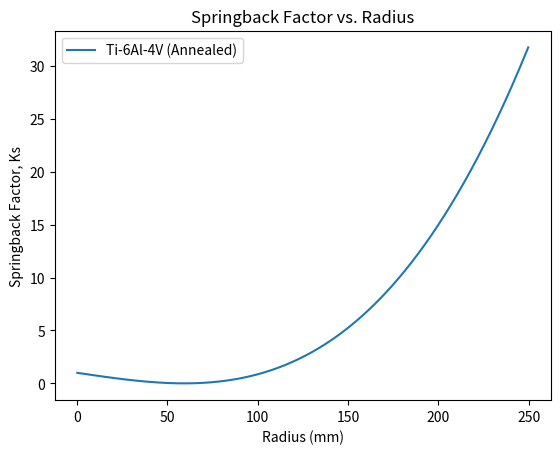

The script that saved this image:
import numpy as np
import matplotlib.pyplot as plt

"""
7.70 Estimate the maximum bending force required for a 2-mm-thick and 
250-mm-long Ti-6Al-4V titanium alloy, annealed and quenched at 25°C, in 
a V-die with a width of 150 mm.
"""
# t = 2 # mm
# L = 250 # mm
# W = 150 # mm
# k = 1.33
# S_ut = 1000 # mm
# F_max = k*S_ut*L*(t**2)/W

# print(str(F_max) + ' N')


"""
7.79 Calculate and plot the springback in bending 1-mm thick sheet metal 
around radii from 0.25 to 250 mm for (a) 303 stainless steel; (b) 1100-O 
aluminum; (c) HK31A magnesium; (d) Ti-6Al-4V.
"""

def spring_back_factor(R, Sy, E, t):
   return 4*((R*Sy)/(E*t))**3 - 3*((R*Sy)/(E*t)) + 1

t = 1 # mm
Ri = 0.25 # mm
Rf = 250 # mm
R = np.arange(Ri,Rf,0.25)

# 1100-O aluminum
Sy_Al = 35 # MPa
E_Al = 70000 #MPa
Ks_Al = spring_back_factor(R, Sy_Al, E_Al, t)
# plt.plot(R, Ks_Al, label = '1100-O aluminum')

# Ti-6Al-4V (Annealed)
Sy_Ti = 925 # MPa
E_Ti = 110000 #MPa
Ks_Ti = spring_back_factor(R, Sy_Ti, E_Ti, t)
plt.plot(R, Ks_Ti, label = 'Ti-6Al-4V (Annealed)')
plt.legend()
plt.title('Springback Factor vs. Radius')
plt.xlabel('Radius (mm)')
plt.ylabel('Springback Factor, Ks')
plt.show()

